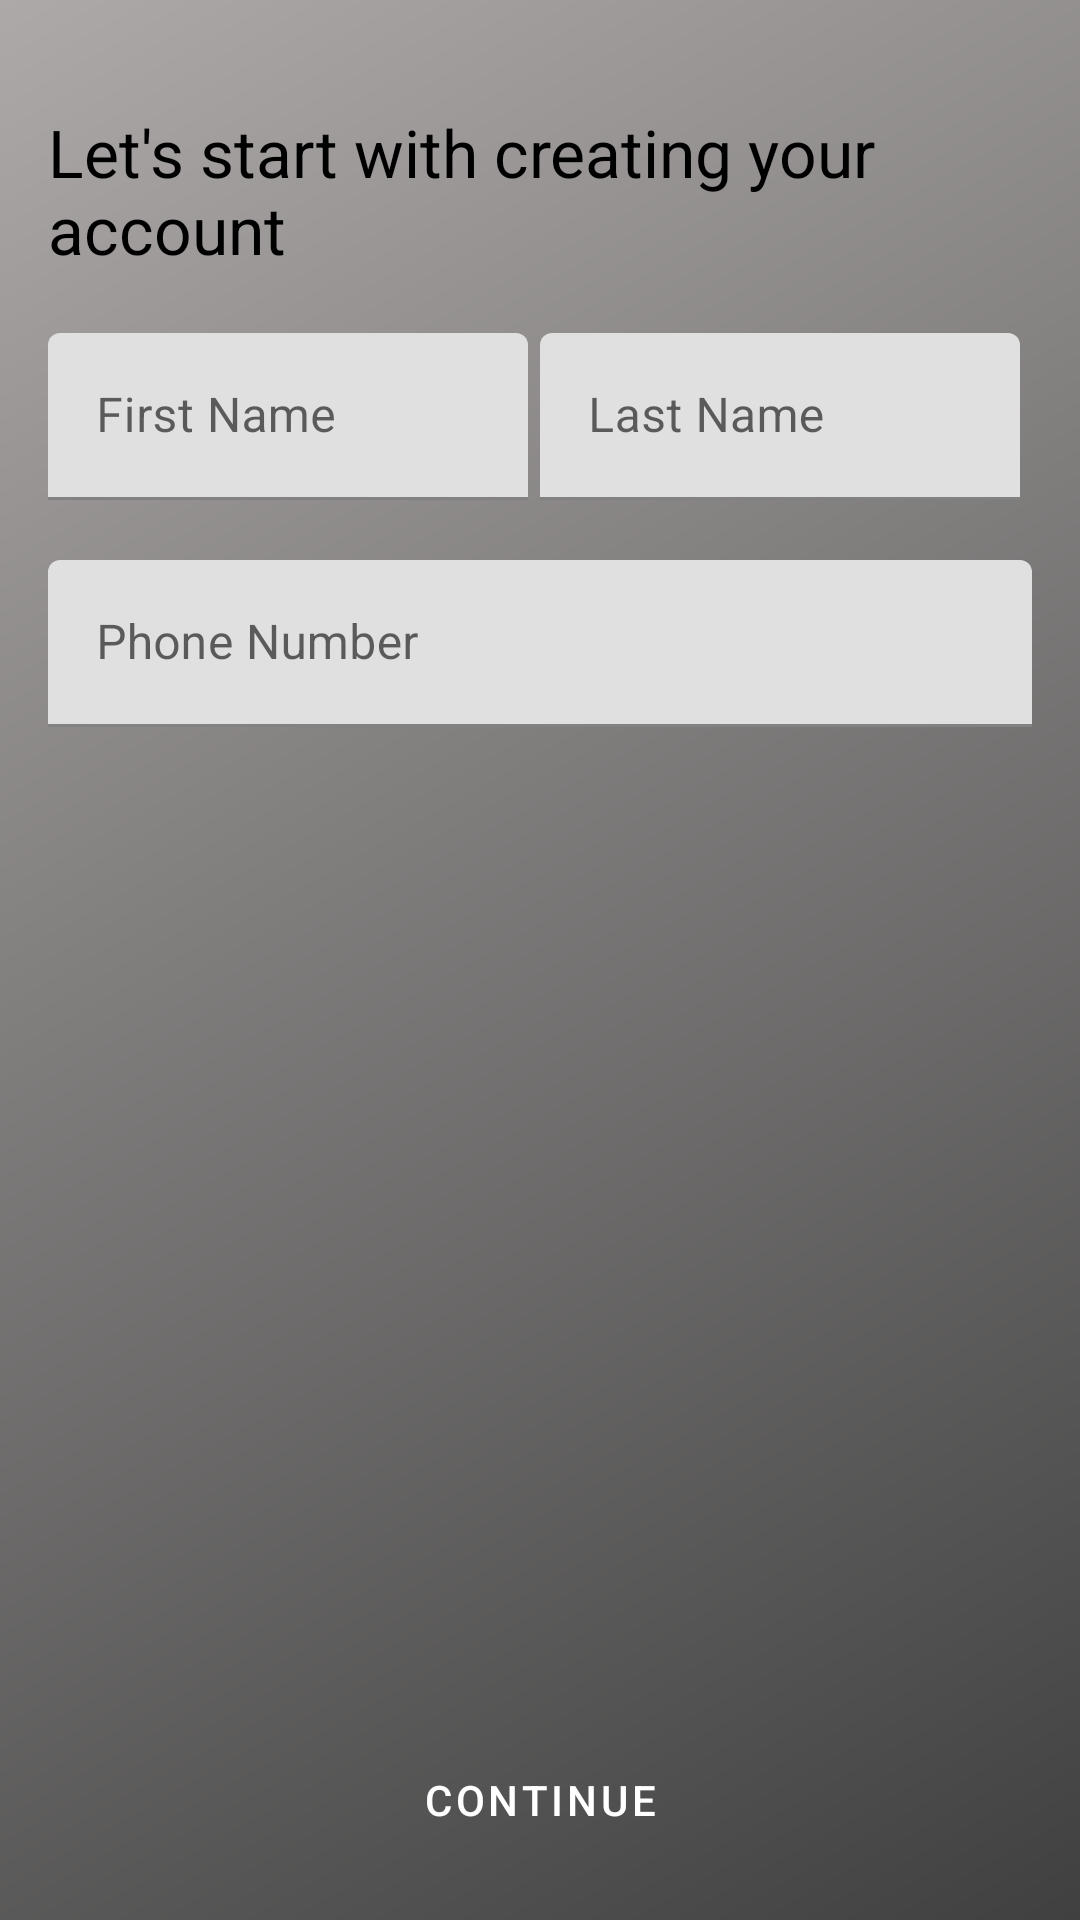

Layout XML and referenced resources for this Android screen:
<!-- AndroidManifest.xml: application theme AppTheme -->
<!-- res/layout/layout_register_activity.xml -->
<?xml version="1.0" encoding="utf-8"?>
<RelativeLayout
    xmlns:android="http://schemas.android.com/apk/res/android"
    android:layout_width="match_parent"
    android:layout_height="match_parent"
    android:background="@drawable/bg_login">
    <LinearLayout
        android:layout_width="match_parent"
        android:layout_height="match_parent"
        android:orientation="vertical">
        <LinearLayout
            android:layout_width="match_parent"
            android:layout_height="wrap_content"
            android:orientation="vertical"
            android:layout_marginTop="20dp"
            android:padding="16dp">
            <TextView
                android:layout_width="match_parent"
                android:layout_height="match_parent"
                android:text="@string/register_text"
                android:textColor="@android:color/black"
                android:textSize="22sp"/>

            <LinearLayout
                android:layout_width="match_parent"
                android:layout_height="wrap_content"
                android:orientation="horizontal"
                android:layout_marginTop="20dp"
                android:layout_marginBottom="20dp"
                android:weightSum="2">
                <com.google.android.material.textfield.TextInputLayout
                    android:layout_height="wrap_content"
                    android:layout_width="0dp"
                    android:layout_weight="1"
                    android:layout_marginEnd="4dp">
                    <com.google.android.material.textfield.TextInputEditText
                        android:id="@+id/edt_first_name"
                        android:layout_height="wrap_content"
                        android:layout_width="match_parent"
                        android:hint="@string/first_name"
                    />
                </com.google.android.material.textfield.TextInputLayout>
                <com.google.android.material.textfield.TextInputLayout
                    android:layout_height="wrap_content"
                    android:layout_width="0dp"
                    android:layout_weight="1"
                    android:layout_marginEnd="4dp">
                    <com.google.android.material.textfield.TextInputEditText
                        android:id="@+id/edt_last_name"
                        android:layout_height="wrap_content"
                        android:layout_width="match_parent"
                        android:hint="@string/last_name"
                        />
                </com.google.android.material.textfield.TextInputLayout>
            </LinearLayout>
            <com.google.android.material.textfield.TextInputLayout
                android:layout_height="wrap_content"
                android:layout_width="match_parent"
                android:layout_marginBottom="20dp">
                <com.google.android.material.textfield.TextInputEditText
                    android:id="@+id/edt_phone_number"
                    android:layout_height="wrap_content"
                    android:layout_width="match_parent"
                    android:hint="@string/phone_number"
                    />
            </com.google.android.material.textfield.TextInputLayout>
        </LinearLayout>
    </LinearLayout>

    <Button
        android:layout_alignParentBottom="true"
        android:layout_width="match_parent"
        android:layout_height="60dp"
        android:layout_marginStart="18dp"
        android:layout_marginEnd="18dp"
        android:id="@+id/btn_register_"
        style="@style/Widget.MaterialComponents.Button"
        android:text="@string/continue_text"
        android:layout_marginBottom="10dp"/>

</RelativeLayout>
<!-- resources referenced by this layout -->
<resources>
  <!-- drawable bg_login (drawable) -->
  <?xml version="1.0" encoding="utf-8"?>
  <shape xmlns:android="http://schemas.android.com/apk/res/android">
  
      <gradient
          android:startColor="#404040"
          android:endColor="#ada9a8"
          android:angle="135"/>
  </shape>
  <string name="continue_text">Continue</string>
  <string name="first_name">First Name</string>
  <string name="last_name">Last Name</string>
  <string name="phone_number">Phone Number</string>
  <string name="register_text">Let\'s start with creating your account</string>
  <style name="AppTheme" parent="Theme.MaterialComponents.Light">
          
          <item name="colorPrimary">@color/colorPrimary</item>
          <item name="colorPrimaryDark">@color/colorPrimaryDark</item>
          <item name="colorAccent">@color/colorAccent</item>
      </style>
  <color name="colorPrimary">#0f53bf</color>
  <color name="colorPrimaryDark">#0f53bf</color>
  <color name="colorAccent">#0f53bf</color>
</resources>
